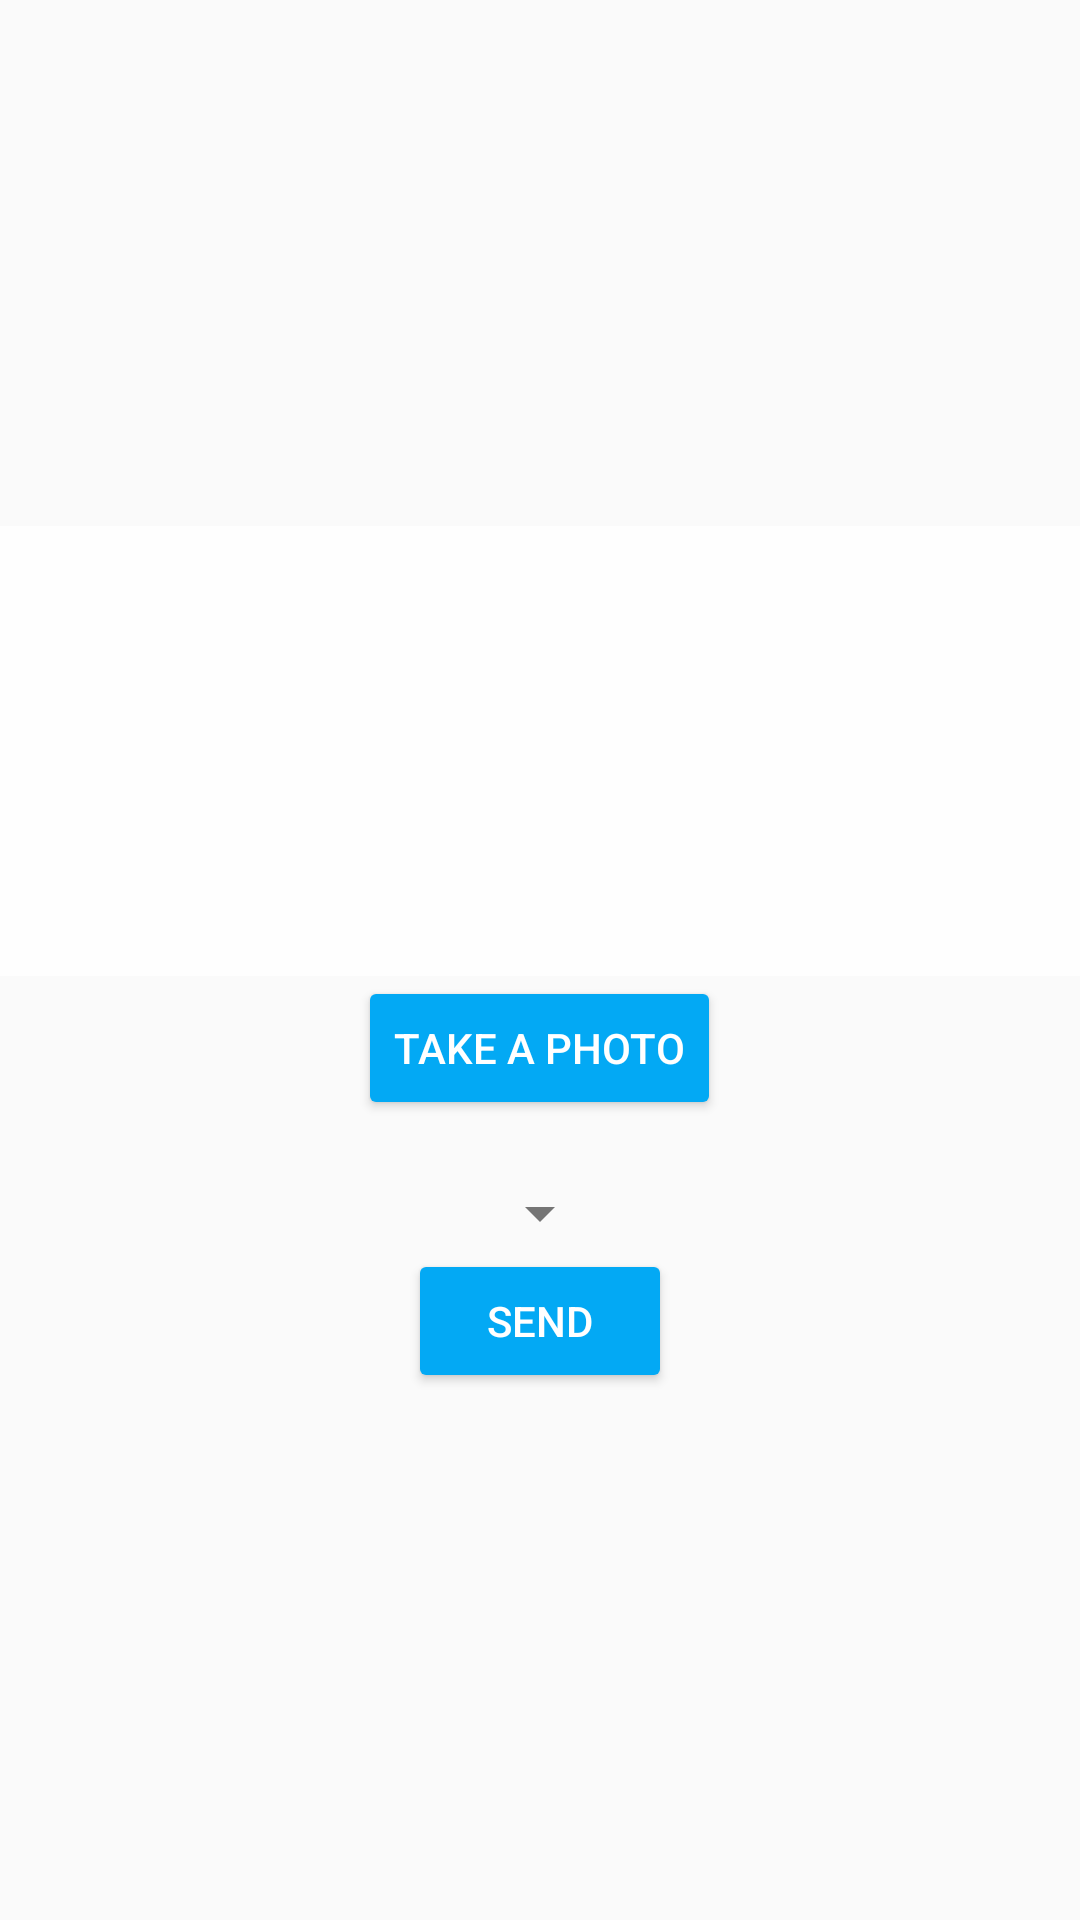

Android layout source for this screen:
<!-- AndroidManifest.xml: application theme AppTheme -->
<!-- res/layout/contribute_fragment.xml -->
<?xml version="1.0" encoding="utf-8"?>
<LinearLayout xmlns:android="http://schemas.android.com/apk/res/android"
    android:layout_width="match_parent"
    android:layout_height="match_parent"
    android:orientation="vertical"
    android:padding="@dimen/activity_horizontal_margin"
    android:gravity="center">

    <ImageView
        android:id="@+id/capture_view"
        android:layout_width="match_parent"
        android:layout_height="150dp"
        android:background="#fefefe"
        />
    <Button
        android:id="@+id/photo_button"
        android:layout_width="wrap_content"
        android:layout_height="wrap_content"
        android:textColor="#fff"
        android:text="Take a photo"/>


    <TextView
        android:id="@+id/coords_textview"
        android:layout_width="wrap_content"
        android:layout_height="wrap_content" />

    <Spinner
        android:id="@+id/waste_type_listbox"
        android:layout_width="wrap_content"
        android:layout_height="wrap_content"/>

    <Button
        android:id="@+id/send_button"
        android:layout_width="wrap_content"
        android:layout_height="wrap_content"
        android:textColor="#fff"
        android:text="Send"/>

</LinearLayout>
<!-- resources referenced by this layout -->
<resources>
  <style name="AppTheme" parent="Theme.AppCompat.Light.DarkActionBar">
          
          
          
          <item name="colorPrimary">#8BC34A</item>
          <item name="colorPrimaryDark">#689F38</item>
          
          <item name="colorAccent">#CDDC39</item>
          <item name="colorButtonNormal">#03A9F4</item>
          <item name="android:textColorPrimary">#212121</item>
          <item name="android:textColorSecondary">#757575</item>
          
          
      </style>
</resources>
